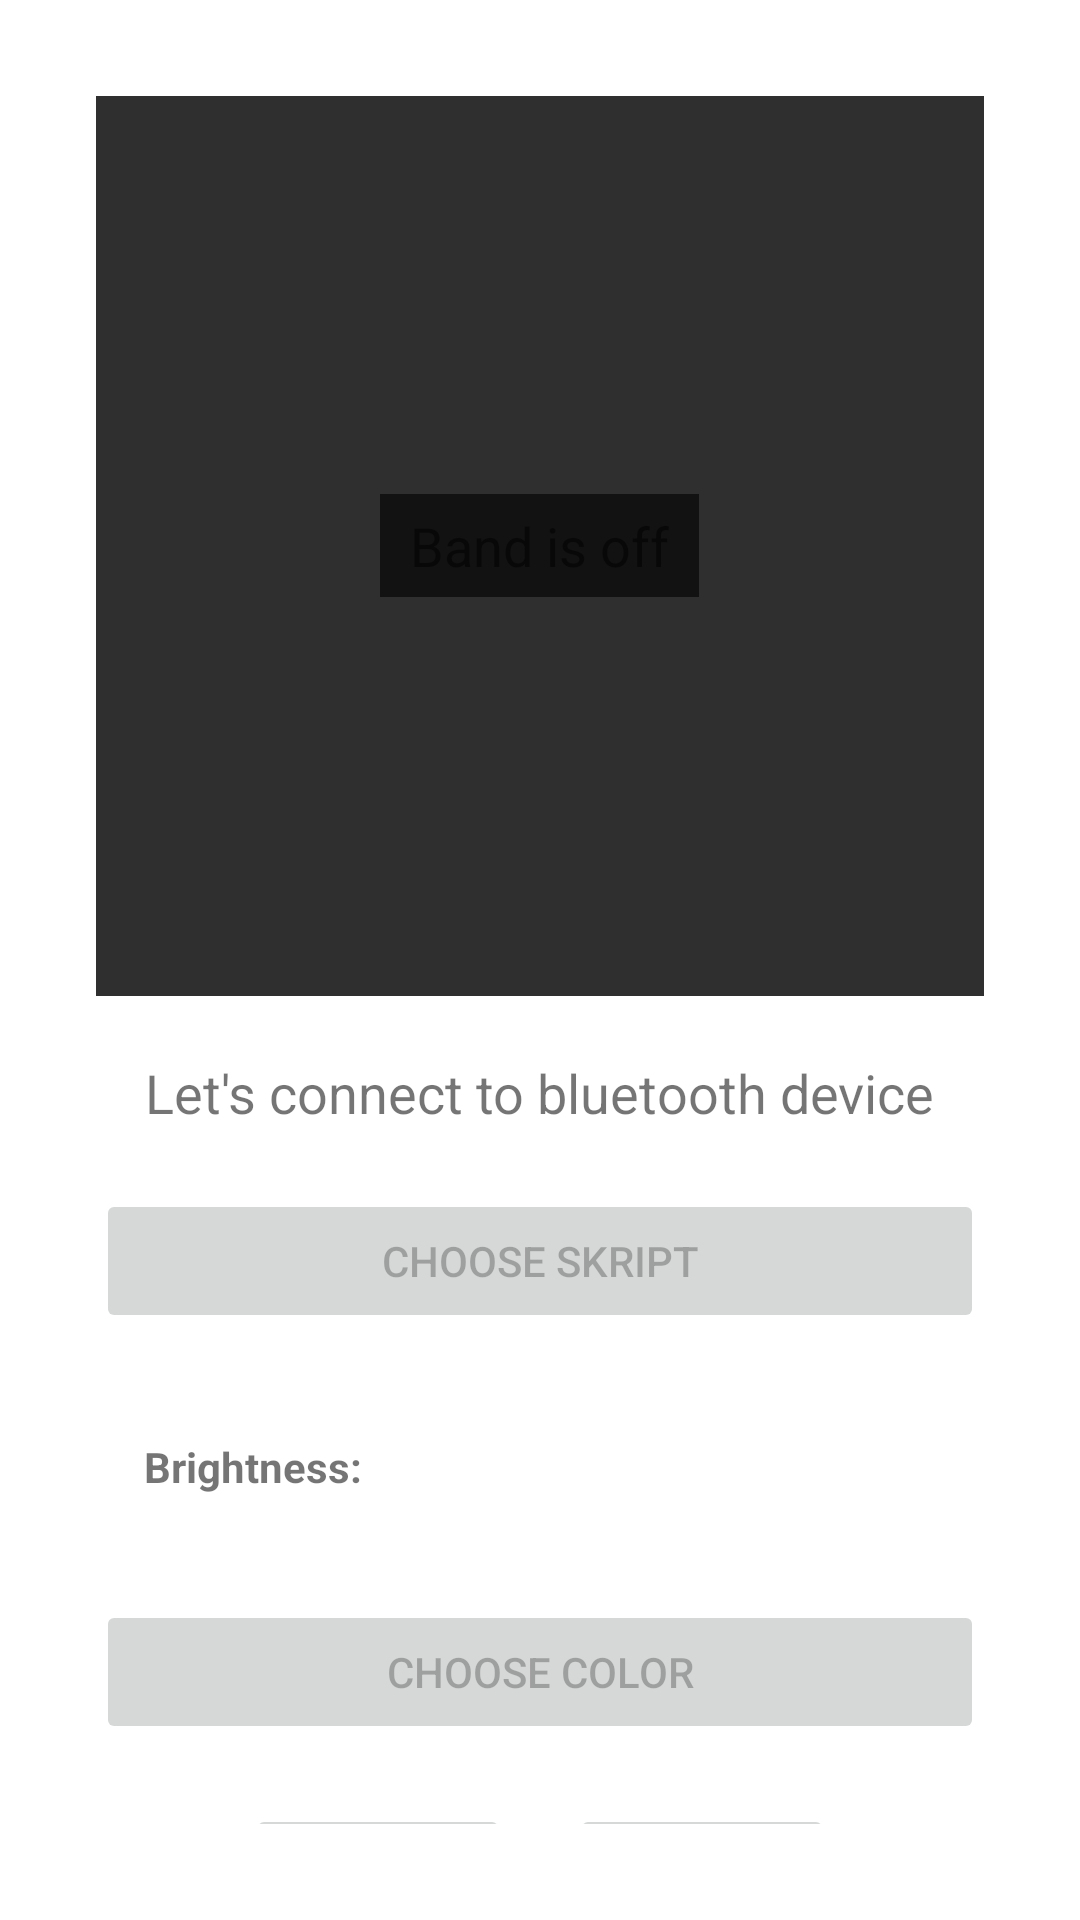

The Android layout XML behind this screen, and the referenced resources:
<!-- AndroidManifest.xml: application theme Theme.SpeckledBand -->
<!-- res/layout/activity_control.xml -->
<?xml version="1.0" encoding="utf-8"?>
<androidx.constraintlayout.widget.ConstraintLayout xmlns:android="http://schemas.android.com/apk/res/android"
    xmlns:app="http://schemas.android.com/apk/res-auto"
    xmlns:tools="http://schemas.android.com/tools"
    android:id="@+id/controlText"
    android:layout_width="match_parent"
    android:layout_height="match_parent"
    android:clickable="false"
    android:padding="32dp"
    tools:context=".MainActivity">

    <Button
        android:id="@+id/btnCooseColor"
        android:layout_width="0dp"
        android:layout_height="wrap_content"
        android:layout_marginTop="20dp"
        android:enabled="false"
        android:text="Choose color"
        app:layout_constraintEnd_toEndOf="parent"
        app:layout_constraintStart_toStartOf="parent"
        app:layout_constraintTop_toBottomOf="@+id/linearLayoutBrightness" />

    <TextView
        android:id="@+id/textView"
        android:layout_width="wrap_content"
        android:layout_height="wrap_content"
        android:layout_marginTop="20dp"
        android:text="Let's connect to bluetooth device"
        android:textSize="18sp"
        app:layout_constraintEnd_toEndOf="parent"
        app:layout_constraintHorizontal_bias="0.496"
        app:layout_constraintStart_toStartOf="parent"
        app:layout_constraintTop_toBottomOf="@+id/informLayout" />

    <LinearLayout
        android:id="@+id/linearLayoutBrightness"
        android:layout_width="match_parent"
        android:layout_height="0dp"
        android:layout_marginTop="20dp"
        android:orientation="horizontal"
        android:paddingTop="15dp"
        android:paddingBottom="15dp"
        app:layout_constraintEnd_toEndOf="parent"
        app:layout_constraintStart_toStartOf="parent"
        app:layout_constraintTop_toBottomOf="@+id/btnSkript">

        <TextView
            android:id="@+id/textView5"
            android:layout_width="wrap_content"
            android:layout_height="wrap_content"
            android:layout_weight="0"
            android:paddingStart="16dp"
            android:text="Brightness:"
            android:textStyle="bold" />

        <SeekBar
            android:id="@+id/seekBar4"
            android:layout_width="wrap_content"
            android:layout_height="wrap_content"
            android:layout_weight="1"
            android:max="255"
            android:min="1"
            android:progress="20"
            android:visibility="invisible" />
    </LinearLayout>

    <LinearLayout
        android:id="@+id/linearLayoutOn"
        android:layout_width="match_parent"
        android:layout_height="wrap_content"
        android:layout_marginTop="20dp"
        android:gravity="center"
        android:orientation="horizontal"
        app:layout_constraintEnd_toEndOf="parent"
        app:layout_constraintStart_toStartOf="parent"
        app:layout_constraintTop_toBottomOf="@+id/btnCooseColor">

        <Button
            android:id="@+id/btnOn"
            android:layout_width="wrap_content"
            android:layout_height="wrap_content"
            android:enabled="false"
            android:text="On" />

        <Button
            android:id="@+id/btnOff"
            android:layout_width="wrap_content"
            android:layout_height="wrap_content"
            android:layout_marginStart="20dp"
            android:enabled="false"
            android:text="Off" />
    </LinearLayout>

    <Button
        android:id="@+id/btnSkript"
        android:layout_width="0dp"
        android:layout_height="wrap_content"
        android:layout_marginTop="20dp"
        android:enabled="false"
        android:text="Choose skript"
        app:layout_constraintEnd_toEndOf="parent"
        app:layout_constraintStart_toStartOf="parent"
        app:layout_constraintTop_toBottomOf="@+id/textView" />

    <LinearLayout
        android:id="@+id/informLayout"
        android:layout_width="match_parent"
        android:layout_height="300dp"
        android:background="#2F2F2F"
        android:gravity="center"
        android:orientation="vertical"
        app:layout_constraintEnd_toEndOf="parent"
        app:layout_constraintStart_toStartOf="parent"
        app:layout_constraintTop_toTopOf="parent">

        <TextView
            android:id="@+id/informText"
            android:layout_width="wrap_content"
            android:layout_height="wrap_content"
            android:background="#121212"
            android:gravity="center"
            android:paddingStart="10dp"
            android:paddingTop="5dp"
            android:paddingEnd="10dp"
            android:paddingBottom="5dp"
            android:text="Band is off"
            android:textSize="18sp" />
    </LinearLayout>

</androidx.constraintlayout.widget.ConstraintLayout>
<!-- resources referenced by this layout -->
<resources>
  <style name="Theme.SpeckledBand" parent="Theme.MaterialComponents.DayNight.DarkActionBar">
          
          <item name="colorPrimary">@color/purple_500</item>
          <item name="colorPrimaryVariant">@color/purple_700</item>
          <item name="colorOnPrimary">@color/white</item>
          
          <item name="colorSecondary">@color/teal_200</item>
          <item name="colorSecondaryVariant">@color/teal_700</item>
          <item name="colorOnSecondary">@color/black</item>
          
          <item name="android:statusBarColor" tools:targetApi="l">?attr/colorPrimaryVariant</item>
          
      </style>
  <!-- not gathered from this repository: default colours our renderer supplied (Android Studio template values) -->
  <color name="purple_500">#FF6200EE</color>
  <color name="purple_700">#FF3700B3</color>
  <color name="teal_200">#FF03DAC5</color>
  <color name="teal_700">#FF018786</color>
  <color name="black">#FF000000</color>
  <color name="white">#FFFFFFFF</color>
</resources>
